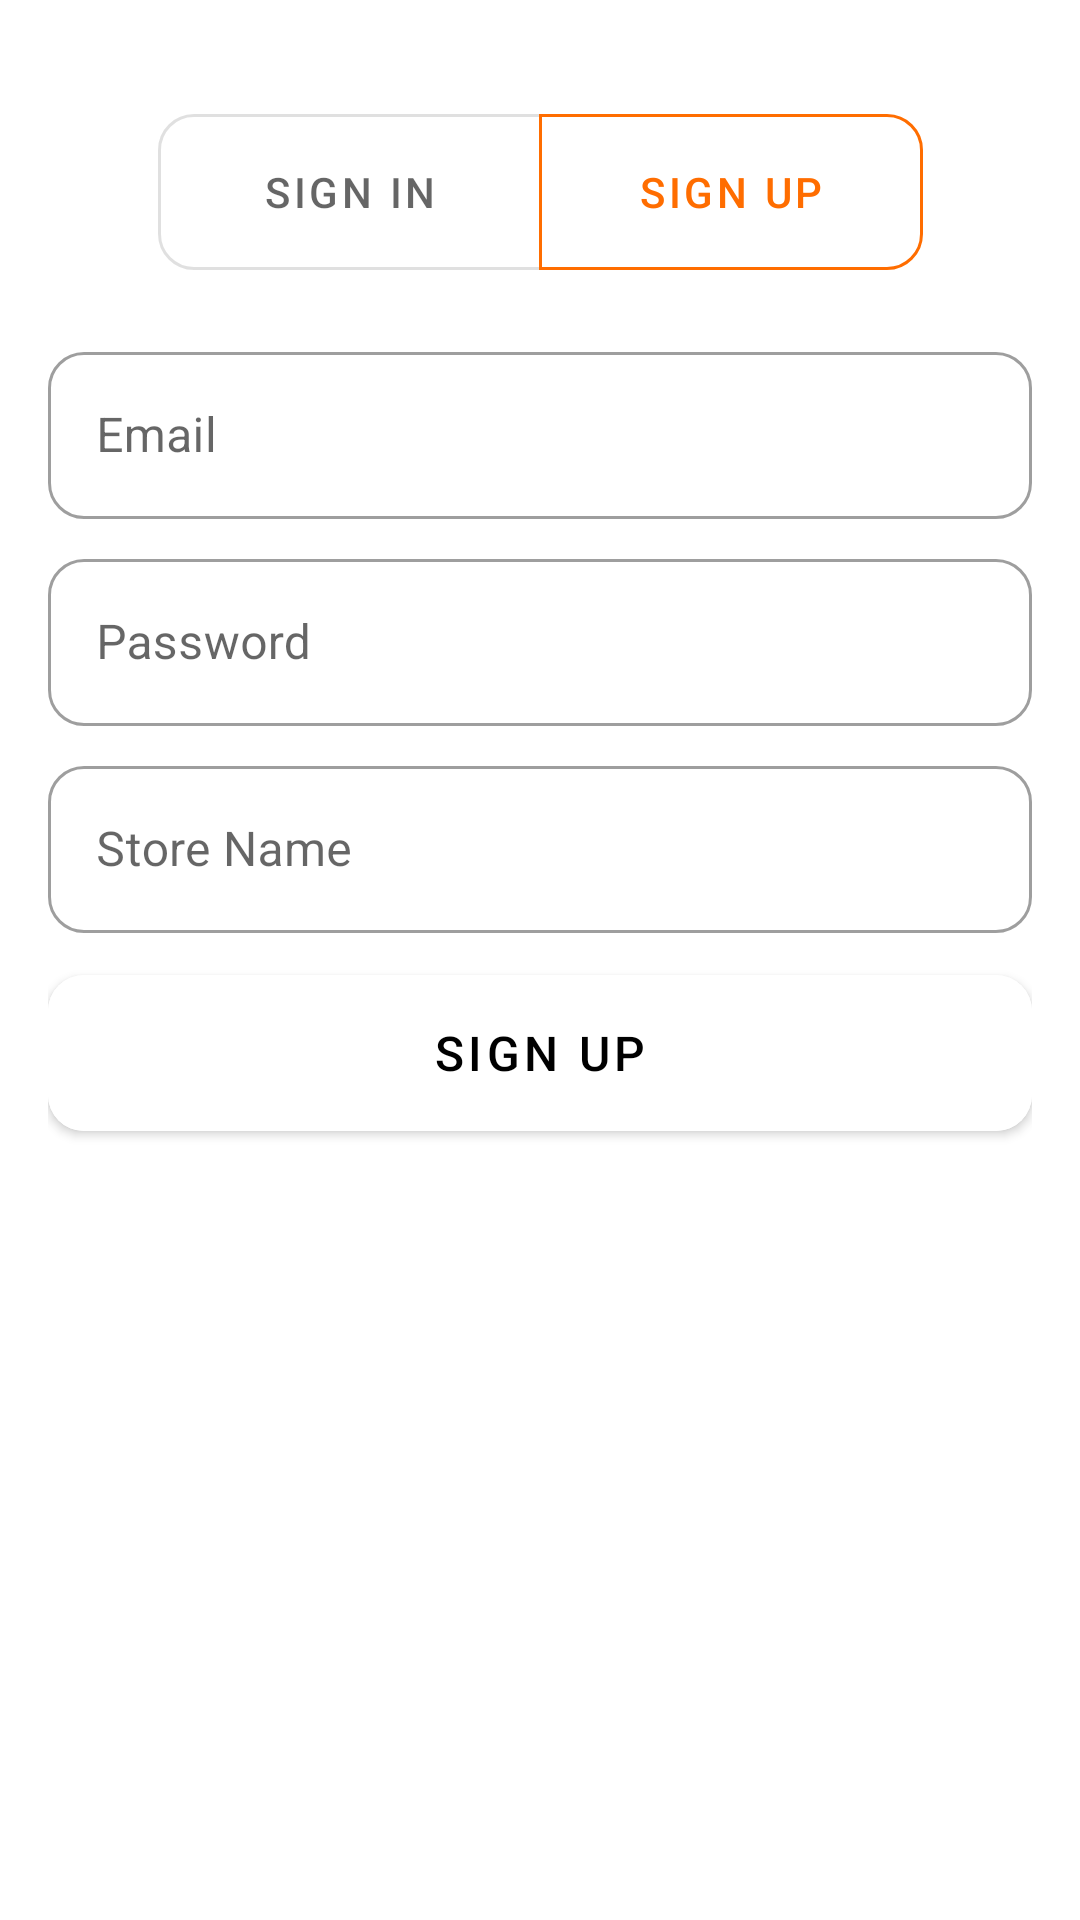

Here is an Android app screen rendered from its layout file. Give the layout XML and the strings, colors and styles it references.
<!-- AndroidManifest.xml: application theme Theme.eCommerceApp -->
<!-- res/layout/fragment_sign_up.xml -->
<?xml version="1.0" encoding="utf-8"?>
<androidx.constraintlayout.widget.ConstraintLayout xmlns:android="http://schemas.android.com/apk/res/android"
    xmlns:app="http://schemas.android.com/apk/res-auto"
    xmlns:tools="http://schemas.android.com/tools"
    android:layout_width="match_parent"
    android:layout_height="match_parent"
    android:padding="16dp"
    tools:context=".ui.login.signup.SignUpFragment">

    <com.google.android.material.button.MaterialButtonToggleGroup
        android:id="@+id/button_group"
        android:layout_width="wrap_content"
        android:layout_height="wrap_content"
        app:checkedButton="@id/button_sign_up"
        app:layout_constraintBottom_toTopOf="@id/username_input"
        app:layout_constraintEnd_toEndOf="parent"
        app:layout_constraintStart_toStartOf="parent"
        app:layout_constraintTop_toTopOf="parent"
        app:selectionRequired="true"
        app:singleSelection="true">

        <com.google.android.material.button.MaterialButton
            android:id="@+id/button_sign_in"
            style="@style/Widget.MaterialComponents.Button.OutlinedButton"
            android:layout_width="128dp"
            android:layout_height="64dp"
            android:text="@string/sign_in"
            app:cornerRadius="12dp" />

        <com.google.android.material.button.MaterialButton
            android:id="@+id/button_sign_up"
            style="@style/Widget.MaterialComponents.Button.OutlinedButton"
            android:layout_width="128dp"
            android:layout_height="64dp"
            android:text="@string/sign_up"
            app:cornerRadius="12dp" />

    </com.google.android.material.button.MaterialButtonToggleGroup>

    <com.google.android.material.textfield.TextInputLayout
        android:id="@+id/username_input"
        style="@style/Widget.MaterialComponents.TextInputLayout.OutlinedBox"
        android:layout_width="match_parent"
        android:layout_height="wrap_content"
        android:layout_marginTop="96dp"
        app:boxCornerRadiusBottomEnd="12dp"
        app:boxCornerRadiusBottomStart="12dp"
        app:boxCornerRadiusTopEnd="12dp"
        app:boxCornerRadiusTopStart="12dp"
        app:layout_constraintEnd_toEndOf="parent"
        app:layout_constraintStart_toStartOf="parent"
        app:layout_constraintTop_toTopOf="parent">

        <com.google.android.material.textfield.TextInputEditText
            android:id="@+id/username"
            android:layout_width="match_parent"
            android:layout_height="wrap_content"
            android:hint="@string/prompt_email"
            android:inputType="textEmailAddress"
            android:selectAllOnFocus="true" />
    </com.google.android.material.textfield.TextInputLayout>

    <com.google.android.material.textfield.TextInputLayout
        android:id="@+id/password_input"
        style="@style/Widget.MaterialComponents.TextInputLayout.OutlinedBox"
        android:layout_width="match_parent"
        android:layout_height="wrap_content"
        android:layout_marginTop="8dp"
        app:boxCornerRadiusBottomEnd="12dp"
        app:boxCornerRadiusBottomStart="12dp"
        app:boxCornerRadiusTopEnd="12dp"
        app:boxCornerRadiusTopStart="12dp"
        app:layout_constraintEnd_toEndOf="parent"
        app:layout_constraintStart_toStartOf="parent"
        app:layout_constraintTop_toBottomOf="@+id/username_input">

        <com.google.android.material.textfield.TextInputEditText
            android:id="@+id/password"
            android:layout_width="match_parent"
            android:layout_height="wrap_content"
            android:hint="@string/prompt_password"
            android:imeActionLabel="@string/action_sign_in_short"
            android:imeOptions="actionDone"
            android:inputType="textPassword"
            android:selectAllOnFocus="true" />
    </com.google.android.material.textfield.TextInputLayout>

    <ProgressBar
        android:id="@+id/loading"
        android:layout_width="wrap_content"
        android:layout_height="wrap_content"
        android:layout_gravity="center"
        android:layout_marginTop="96dp"
        android:layout_marginBottom="64dp"
        android:visibility="gone"
        app:layout_constraintBottom_toBottomOf="parent"
        app:layout_constraintEnd_toEndOf="parent"
        app:layout_constraintHorizontal_bias="0.498"
        app:layout_constraintStart_toStartOf="parent"
        app:layout_constraintTop_toTopOf="parent"
        app:layout_constraintVertical_bias="0.625" />

    <com.google.android.material.textfield.TextInputLayout
        android:id="@+id/store_name_input"
        style="@style/Widget.MaterialComponents.TextInputLayout.OutlinedBox"
        android:layout_width="match_parent"
        android:layout_height="wrap_content"
        android:layout_marginTop="8dp"
        app:boxCornerRadiusBottomEnd="12dp"
        app:boxCornerRadiusBottomStart="12dp"
        app:boxCornerRadiusTopEnd="12dp"
        app:boxCornerRadiusTopStart="12dp"
        app:layout_constraintEnd_toEndOf="parent"
        app:layout_constraintStart_toStartOf="parent"
        app:layout_constraintTop_toBottomOf="@id/password_input">

        <com.google.android.material.textfield.TextInputEditText
            android:id="@+id/store_name"
            android:layout_width="match_parent"
            android:layout_height="wrap_content"
            android:hint="@string/store_name"
            android:inputType="textCapWords"
            android:selectAllOnFocus="true" />
    </com.google.android.material.textfield.TextInputLayout>

    <com.google.android.material.button.MaterialButton
        android:id="@+id/sign_up"
        style="@style/Widget.MaterialComponents.Button"
        android:layout_width="match_parent"
        android:layout_height="64dp"
        android:layout_gravity="start"
        android:layout_marginTop="8dp"
        android:text="@string/sign_up"
        android:textSize="16sp"
        app:cornerRadius="12dp"
        app:layout_constraintEnd_toEndOf="parent"
        app:layout_constraintStart_toStartOf="parent"
        app:layout_constraintTop_toBottomOf="@id/store_name_input" />

</androidx.constraintlayout.widget.ConstraintLayout>
<!-- resources referenced by this layout -->
<resources>
  <string name="action_sign_in_short">Sign in</string>
  <string name="prompt_email">Email</string>
  <string name="prompt_password">Password</string>
  <string name="sign_in">Sign In</string>
  <string name="sign_up">Sign Up</string>
  <string name="store_name">Store Name</string>
  <style name="Theme.eCommerceApp" parent="Theme.MaterialComponents.DayNight.DarkActionBar">
          
          <item name="colorPrimary">@color/primaryColor</item>
          <item name="colorPrimaryVariant">@color/primaryDarkColor</item>
          <item name="colorOnPrimary">@color/primaryTextColor</item>
          
          <item name="colorSecondary">@color/secondaryColor</item>
          <item name="colorSecondaryVariant">@color/secondaryDarkColor</item>
          <item name="colorOnSecondary">@color/secondaryTextColor</item>
          
          <item name="android:statusBarColor">?attr/colorPrimaryVariant</item>
          
          <item name="android:textColor">@color/primaryTextColor</item>
          <item name="android:backgroundTint">@color/secondaryTextColor</item>
      </style>
  <color name="primaryColor">#ff6d00</color>
  <color name="primaryDarkColor">#c43c00</color>
  <color name="primaryTextColor">#000000</color>
  <color name="secondaryColor">#3f51b5</color>
  <color name="secondaryDarkColor">#002984</color>
  <color name="secondaryTextColor">#ffffff</color>
</resources>
